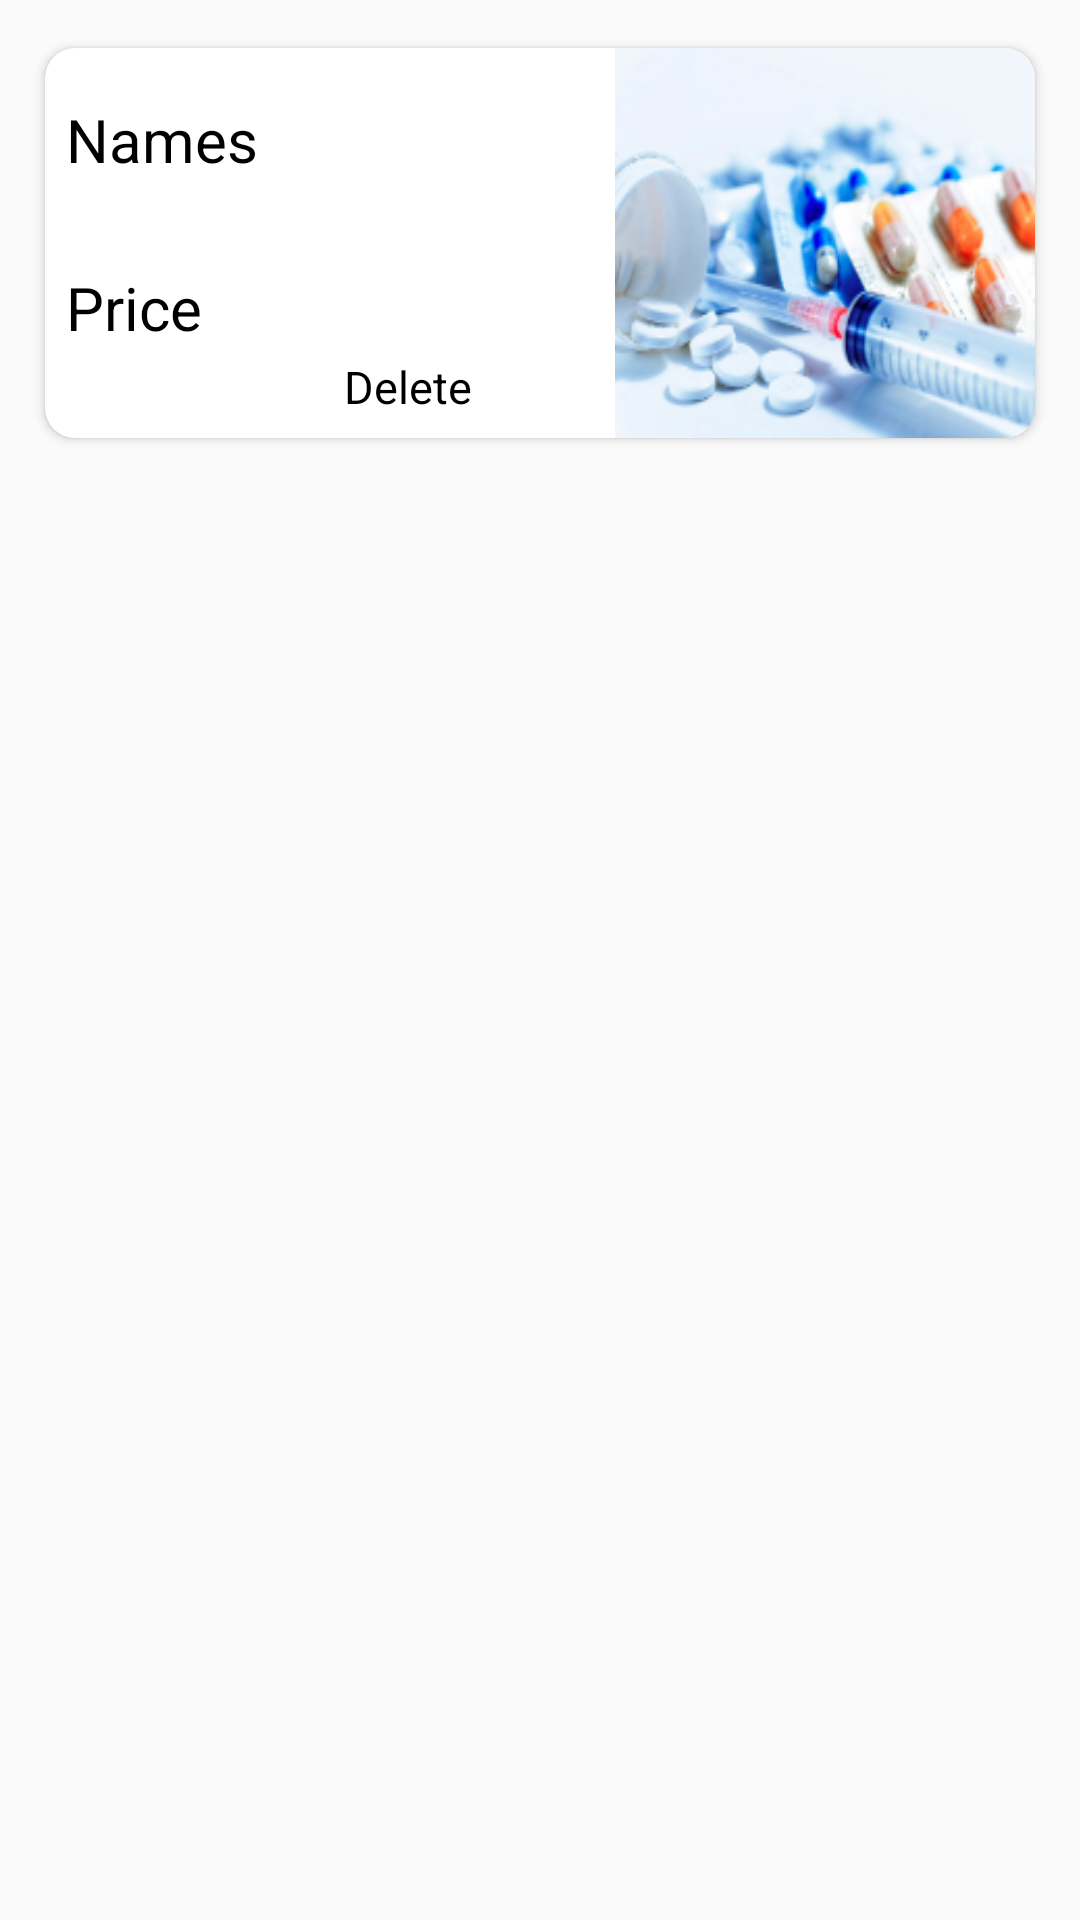

Android layout source for this screen:
<!-- AndroidManifest.xml: application theme Theme.AlShaqahaaPharmacies -->
<!-- res/layout/custom_cart_itam.xml -->
<?xml version="1.0" encoding="utf-8"?>

<androidx.constraintlayout.widget.ConstraintLayout xmlns:android="http://schemas.android.com/apk/res/android"
    xmlns:app="http://schemas.android.com/apk/res-auto"
    xmlns:tools="http://schemas.android.com/tools"
    android:layout_width="match_parent"
    android:layout_height="wrap_content">


    <androidx.cardview.widget.CardView
        android:id="@+id/card"
        android:layout_width="match_parent"
        android:layout_height="wrap_content"
        android:layout_marginTop="10dp"
        android:layout_marginStart="10dp"
        android:layout_marginEnd="10dp"
        app:layout_constraintEnd_toEndOf="parent"
        app:layout_constraintStart_toStartOf="parent"
        app:layout_constraintTop_toTopOf="parent"
        app:cardUseCompatPadding="true"
        app:cardCornerRadius="10dp">

        <androidx.constraintlayout.widget.ConstraintLayout
            android:layout_width="match_parent"
            android:layout_height="wrap_content">

            <ImageView
                android:id="@+id/image"
                android:layout_width="140dp"
                android:layout_height="130dp"
                android:scaleType="fitXY"
                android:src="@drawable/pharmaceutical"
                app:layout_constraintBottom_toBottomOf="parent"
                app:layout_constraintEnd_toEndOf="parent"
                app:layout_constraintTop_toTopOf="parent" />

            <TextView
                android:id="@+id/names"
                android:layout_width="wrap_content"
                android:layout_height="wrap_content"
                android:text="@string/names"
                android:layout_marginTop="10dp"
                android:textColor="@color/black"
                android:textSize="20sp"
                android:padding="7dp"
                app:layout_constraintStart_toStartOf="parent"
                app:layout_constraintTop_toTopOf="parent"/>

            <TextView
                android:id="@+id/prices"
                android:layout_width="wrap_content"
                android:layout_height="wrap_content"
                android:text="@string/price"
                android:textColor="@color/black"
                android:textSize="20sp"
                android:padding="7dp"
                android:layout_marginTop="15dp"
                app:layout_constraintTop_toBottomOf="@id/names"
                app:layout_constraintStart_toStartOf="parent" />

            <TextView
                android:id="@+id/delete"
                android:layout_width="wrap_content"
                android:layout_height="wrap_content"
                android:padding="7dp"
                android:text="@string/delete"
                android:textColor="@color/black"
                android:textSize="15sp"
                app:layout_constraintBottom_toBottomOf="parent"
                app:layout_constraintEnd_toStartOf="@+id/image"
                app:layout_constraintHorizontal_bias="0.695"
                app:layout_constraintStart_toStartOf="parent" />

        </androidx.constraintlayout.widget.ConstraintLayout>
    </androidx.cardview.widget.CardView>
</androidx.constraintlayout.widget.ConstraintLayout>
<!-- resources referenced by this layout -->
<resources>
  <!-- drawable pharmaceutical: png bitmap (drawable, 58374 bytes) -->
  <string name="delete">Delete</string>
  <string name="names">Names</string>
  <string name="price">Price</string>
  <style name="Theme.AlShaqahaaPharmacies" parent="Theme.AppCompat.DayNight.NoActionBar">
          
          <item name="colorPrimary">@color/purple_500</item>
          <item name="colorPrimaryVariant">#00337C</item>
          <item name="colorOnPrimary">@color/white</item>
          
          <item name="colorSecondary">@color/teal_200</item>
          <item name="colorSecondaryVariant">@color/teal_700</item>
          <item name="colorOnSecondary">@color/black</item>
          
          <item name="android:statusBarColor">?attr/colorPrimaryVariant</item>
          
      </style>
  <!-- not gathered from this repository: default colours our renderer supplied (Android Studio template values) -->
  <color name="purple_500">#FF6200EE</color>
  <color name="teal_200">#FF03DAC5</color>
  <color name="teal_700">#FF018786</color>
  <color name="black">#FF000000</color>
  <color name="white">#FFFFFFFF</color>
</resources>
